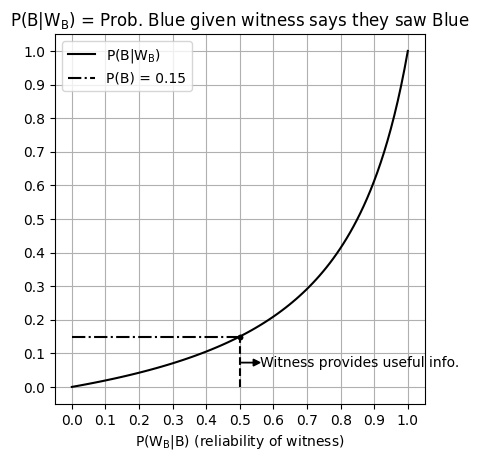

Reproduce this figure in Python.
import numpy as np
from matplotlib import pyplot as plt
plt.rcParams["font.family"] = "Times New Roman"
plt.rcParams['mathtext.default'] = 'regular'

P_G = 0.85
P_B = 0.15

reliability = np.linspace(0.0, 1.0, 100, endpoint=True)
P_WB_given_B = reliability 
P_WB_given_G = 1 - P_WB_given_B

P_B_given_WB = P_WB_given_B*P_B/(P_WB_given_B*P_B + P_WB_given_G*P_G)

plt.plot(reliability, P_B_given_WB, 'k-')
plt.plot([0, 0.50], [0.15, 0.15], 'k-.')
plt.plot([0.50, 0.50], [0.0, 0.15], 'k--')
plt.plot([0.5, 0.5], [0.15, 0.15], 'k.')

plt.title('$P(B|W_B)$ = Prob. Blue given witness says they saw Blue')
plt.xticks(np.arange(0, 1.1, 0.1))
plt.yticks(np.arange(0, 1.1, 0.1))
plt.xlabel('$P(W_B|B)$ (reliability of witness)')
plt.arrow(0.5, 0.0725, 0.04, 0, head_width=0.02, head_length=0.02, fc='k', ec='k')
plt.text(0.56, 0.0725, 'Witness provides useful info.', ha='left', va='center')
plt.axis('square')
plt.legend(['$P(B|W_B)$', 'P(B) = 0.15'])
plt.grid()

plt.savefig("HW2_2b.png")
plt.savefig("HW2_2b.svg", transparent=True)